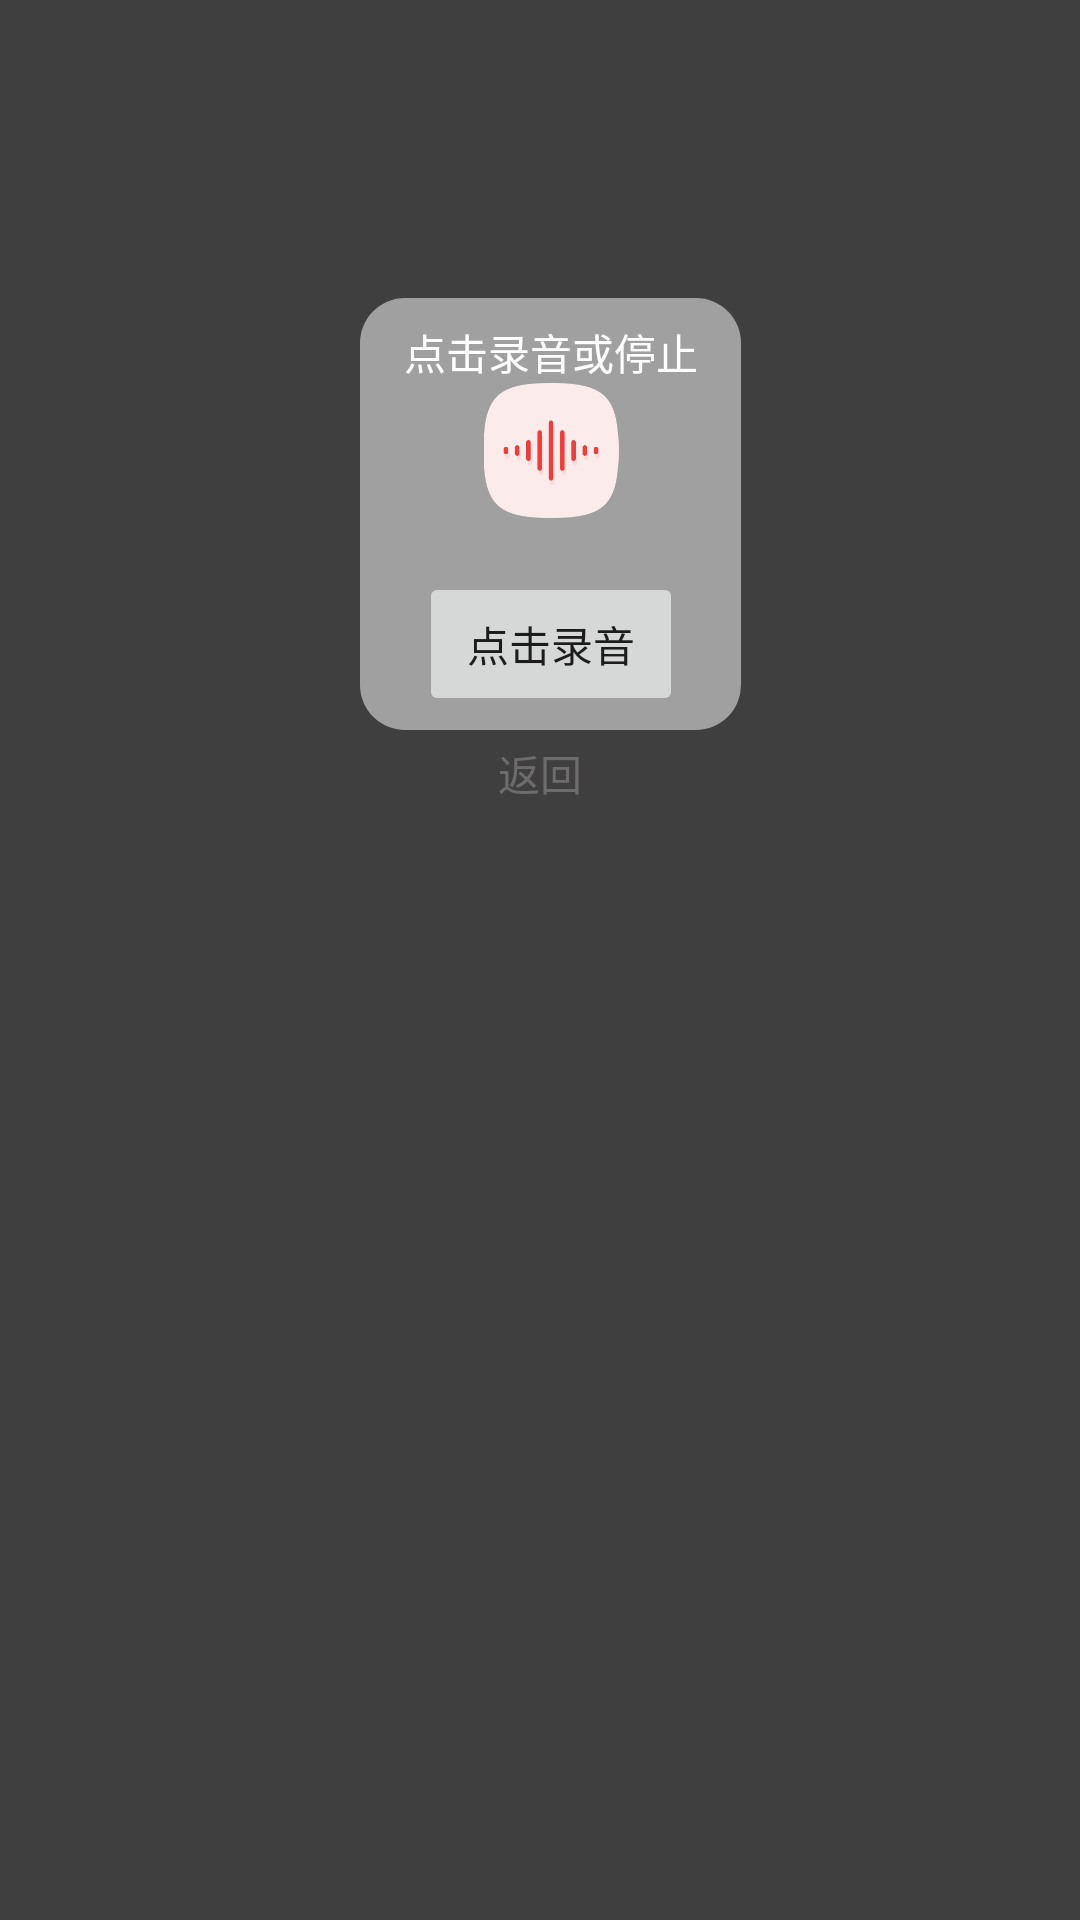

Layout XML and referenced resources for this Android screen:
<!-- AndroidManifest.xml: application theme AppTheme -->
<!-- res/layout/activity_sound_recording_dialog.xml -->
<?xml version="1.0" encoding="utf-8"?>
<androidx.constraintlayout.widget.ConstraintLayout xmlns:android="http://schemas.android.com/apk/res/android"
    xmlns:app="http://schemas.android.com/apk/res-auto"
    xmlns:tools="http://schemas.android.com/tools"
    android:layout_width="match_parent"
    android:layout_height="match_parent"
    android:background="#BF000000"
    android:layerType="software"
    tools:context=".sound_recording_dialog">

    <androidx.constraintlayout.widget.ConstraintLayout
        android:id="@+id/constraintLayout"
        android:layout_width="127dp"
        android:layout_height="144dp"
        android:background="@drawable/backgroundfordialog"
        app:layout_constraintBottom_toBottomOf="parent"
        app:layout_constraintEnd_toEndOf="parent"
        app:layout_constraintHorizontal_bias="0.515"
        app:layout_constraintStart_toStartOf="parent"
        app:layout_constraintTop_toTopOf="parent"
        app:layout_constraintVertical_bias="0.2000000">

        <TextView
            android:id="@+id/textView"
            android:layout_width="wrap_content"
            android:layout_height="wrap_content"
            android:text="@string/recordtitle"
            android:textColor="#FFFFFF"
            app:layout_constraintBottom_toBottomOf="parent"
            app:layout_constraintEnd_toEndOf="parent"
            app:layout_constraintStart_toStartOf="parent"
            app:layout_constraintTop_toTopOf="parent"
            app:layout_constraintVertical_bias="0.04000002" />

        <Button
            android:id="@+id/startorstop"
            android:layout_width="wrap_content"
            android:layout_height="wrap_content"
            android:layout_marginTop="6dp"
            android:text="@string/click_recording"
            app:layout_constraintBottom_toBottomOf="parent"
            app:layout_constraintEnd_toEndOf="parent"
            app:layout_constraintStart_toStartOf="parent"
            app:layout_constraintTop_toBottomOf="@+id/elsetime" />

        <ImageView
            android:id="@+id/imageView2"
            android:layout_width="46dp"
            android:layout_height="45dp"
            app:layout_constraintEnd_toEndOf="parent"
            app:layout_constraintStart_toStartOf="parent"
            app:layout_constraintTop_toBottomOf="@+id/textView"
            app:srcCompat="@mipmap/isrecord" />

        <TextView
            android:id="@+id/elsetime"
            android:layout_width="60dp"
            android:layout_height="9dp"
            android:gravity="center"
            android:text=""
            android:textSize="8sp"
            app:layout_constraintBottom_toTopOf="@+id/startorstop"
            app:layout_constraintEnd_toEndOf="parent"
            app:layout_constraintStart_toStartOf="parent"
            app:layout_constraintTop_toBottomOf="@+id/imageView2" />

    </androidx.constraintlayout.widget.ConstraintLayout>

    <TextView
        android:id="@+id/exit"
        android:layout_width="88dp"
        android:layout_height="0dp"
        android:layout_marginTop="4dp"
        android:text="@string/back"
        android:gravity="center_horizontal"
        android:textColor="#6D6B6B"
        app:layout_constraintEnd_toEndOf="parent"
        app:layout_constraintStart_toStartOf="parent"
        app:layout_constraintTop_toBottomOf="@+id/constraintLayout" />

</androidx.constraintlayout.widget.ConstraintLayout>
<!-- resources referenced by this layout -->
<resources>
  <!-- drawable backgroundfordialog (drawable) -->
  <?xml version="1.0" encoding="utf-8"?>
  <shape xmlns:android="http://schemas.android.com/apk/res/android">
      <solid android:color="#80FFFFFF" />
      <corners android:radius="15dp" />
      <padding
          android:left="3dp"
          android:top="3dp"
          android:right="3dp"
          android:bottom="3dp" />
  </shape>
  <!-- mipmap isrecord: png bitmap (mipmap-xhdpi, 14822 bytes) -->
  <string name="back">返回</string>
  <string name="click_recording">点击录音</string>
  <string name="recordtitle">点击录音或停止</string>
  <style name="AppTheme" parent="Theme.AppCompat.Light.NoActionBar">
          
          <item name="colorPrimary">#00FFFFFF</item>
          <item name="colorPrimaryDark">#00FFFFFF</item>
          <item name="colorAccent">@color/colorAccent</item>
          <item name="android:hardwareAccelerated">false</item>
          <item name="android:largeHeap">true</item>
      </style>
  <color name="colorAccent">#FF9800</color>
</resources>
